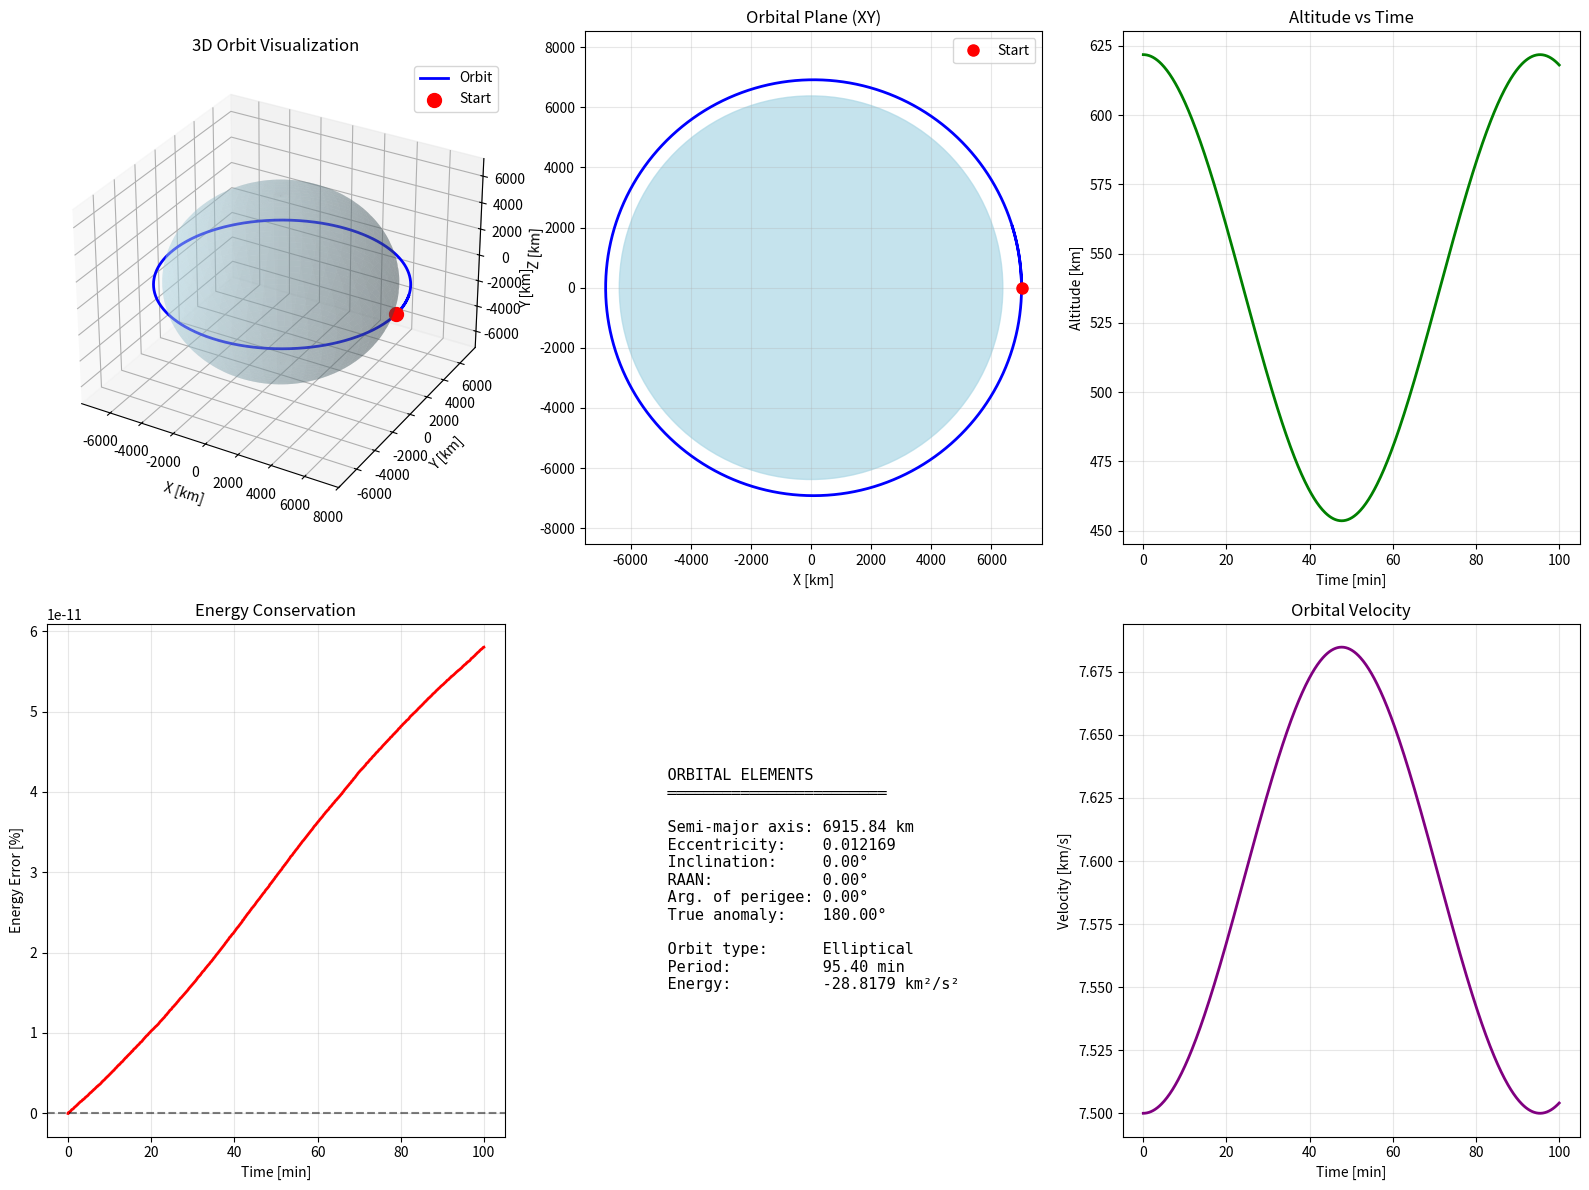

Write the Python code that produced this figure.
"""
Problem 6.1: Keplerian Orbit and Orbital Elements

Reference: Canuto et al., Section 3.2, Page 89-102
Difficulty: ⭐⭐ (Intermediate)
Type: Computational + Analytical
Topic: Orbital Dynamics - Two-Body Problem

PROBLEM STATEMENT:
==================
Consider a spacecraft in Earth orbit with the following initial conditions 
in Earth-Centered Inertial (ECI) frame:

Position: r = [7000, 0, 0] km
Velocity: v = [0, 7.5, 0] km/s

Given:
- Gravitational parameter μ = 398600.4418 km³/s²
- Earth radius R_e = 6378.137 km

Find:
a) Compute the classical orbital elements
b) Determine orbit type (circular, elliptical, etc.)
c) Calculate orbital period and energy
d) Propagate orbit for one complete period
e) Verify conservation of energy and angular momentum
f) Visualize the orbit in 3D

SOLUTION APPROACH:
==================
1. Convert Cartesian coordinates to orbital elements
2. Classify orbit based on eccentricity
3. Compute orbital period from semi-major axis
4. Propagate using Kepler's equation
5. Validate conservation laws
6. Create 3D visualization
"""

import numpy as np
import matplotlib.pyplot as plt
from scipy.integrate import solve_ivp
from mpl_toolkits.mplot3d import Axes3D


# ==============================================================================
# SECTION 1: PROBLEM PARAMETERS
# ==============================================================================

def define_parameters():
    """
    Define all problem parameters.
    
    Returns:
        Dictionary with all parameters
    """
    params = {
        # Given parameters
        'mu': 398600.4418,  # Earth gravitational parameter [km³/s²]
        'R_e': 6378.137,    # Earth radius [km]
        
        # Initial conditions in ECI frame [km, km/s]
        'r0': np.array([7000.0, 0.0, 0.0]),
        'v0': np.array([0.0, 7.5, 0.0]),
        
        # Time parameters
        't_start': 0.0,
        't_end': 6000.0,  # ~100 minutes for LEO
        'dt': 10.0,
    }
    
    return params


# ==============================================================================
# SECTION 2: ANALYTICAL SOLUTION
# ==============================================================================

class OrbitalElements:
    """
    Class for orbital elements calculations.
    """
    
    @staticmethod
    def cartesian_to_orbital(r: np.ndarray, v: np.ndarray, mu: float) -> dict:
        """
        Convert Cartesian coordinates to classical orbital elements.
        
        Args:
            r: Position vector [km]
            v: Velocity vector [km/s]
            mu: Gravitational parameter [km³/s²]
            
        Returns:
            Dictionary with orbital elements
        """
        # Angular momentum vector
        h = np.cross(r, v)
        h_mag = np.linalg.norm(h)
        
        # Eccentricity vector
        r_mag = np.linalg.norm(r)
        v_mag = np.linalg.norm(v)
        e_vec = ((v_mag**2 - mu/r_mag) * r - np.dot(r, v) * v) / mu
        e = np.linalg.norm(e_vec)
        
        # Energy and semi-major axis
        energy = v_mag**2/2 - mu/r_mag
        if abs(energy) < 1e-10:
            a = float('inf')  # Parabolic orbit
        else:
            a = -mu / (2 * energy)
        
        # Inclination
        i = np.arccos(h[2] / h_mag)
        
        # Right Ascension of Ascending Node (RAAN)
        n = np.cross([0, 0, 1], h)  # Node vector
        n_mag = np.linalg.norm(n)
        if n_mag == 0:
            raan = 0.0  # Equatorial orbit
        else:
            raan = np.arccos(n[0] / n_mag)
            if n[1] < 0:
                raan = 2 * np.pi - raan
        
        # Argument of perigee
        if n_mag == 0 or e < 1e-10:
            argp = 0.0  # Circular or equatorial orbit
        else:
            argp = np.arccos(np.dot(n, e_vec) / (n_mag * e))
            if e_vec[2] < 0:
                argp = 2 * np.pi - argp
        
        # True anomaly
        if e < 1e-10:
            nu = 0.0  # Circular orbit
        else:
            nu = np.arccos(np.dot(e_vec, r) / (e * r_mag))
            if np.dot(r, v) < 0:
                nu = 2 * np.pi - nu
        
        # Orbital period
        if a > 0 and not np.isinf(a):
            T = 2 * np.pi * np.sqrt(a**3 / mu)
        else:
            T = float('inf')
        
        return {
            'semi_major_axis': a,
            'eccentricity': e,
            'inclination': np.degrees(i),
            'raan': np.degrees(raan),
            'argument_perigee': np.degrees(argp),
            'true_anomaly': np.degrees(nu),
            'angular_momentum': h_mag,
            'energy': energy,
            'period': T
        }
    
    @staticmethod
    def classify_orbit(elements: dict) -> str:
        """
        Classify orbit based on eccentricity.
        
        Args:
            elements: Orbital elements
            
        Returns:
            Orbit classification string
        """
        e = elements['eccentricity']
        
        if e < 0.001:
            return "Circular"
        elif e < 1.0:
            return "Elliptical"
        elif abs(e - 1.0) < 0.001:
            return "Parabolic"
        else:
            return "Hyperbolic"
    
    @staticmethod
    def orbital_to_cartesian(elements: dict, mu: float) -> tuple:
        """
        Convert orbital elements to Cartesian coordinates.
        
        Args:
            elements: Orbital elements
            mu: Gravitational parameter
            
        Returns:
            Tuple (r, v) position and velocity vectors
        """
        # Convert to radians
        i = np.radians(elements['inclination'])
        raan = np.radians(elements['raan'])
        argp = np.radians(elements['argument_perigee'])
        nu = np.radians(elements['true_anomaly'])
        
        a = elements['semi_major_axis']
        e = elements['eccentricity']
        
        # Semi-latus rectum
        p = a * (1 - e**2)
        
        # Position in perifocal frame
        r_peri = p / (1 + e * np.cos(nu))
        r_pf = np.array([
            r_peri * np.cos(nu),
            r_peri * np.sin(nu),
            0
        ])
        
        # Velocity in perifocal frame
        v_pf = np.array([
            -np.sqrt(mu/p) * np.sin(nu),
            np.sqrt(mu/p) * (e + np.cos(nu)),
            0
        ])
        
        # Rotation matrix from perifocal to ECI
        R = OrbitalElements._perifocal_to_eci_matrix(i, raan, argp)
        
        # Transform to ECI
        r_eci = R @ r_pf
        v_eci = R @ v_pf
        
        return r_eci, v_eci
    
    @staticmethod
    def _perifocal_to_eci_matrix(i: float, raan: float, argp: float) -> np.ndarray:
        """
        Rotation matrix from perifocal to ECI frame.
        """
        cos_raan, sin_raan = np.cos(raan), np.sin(raan)
        cos_i, sin_i = np.cos(i), np.sin(i)
        cos_w, sin_w = np.cos(argp), np.sin(argp)
        
        R = np.array([
            [cos_raan*cos_w - sin_raan*sin_w*cos_i, -cos_raan*sin_w - sin_raan*cos_w*cos_i, sin_raan*sin_i],
            [sin_raan*cos_w + cos_raan*sin_w*cos_i, -sin_raan*sin_w + cos_raan*cos_w*cos_i, -cos_raan*sin_i],
            [sin_w*sin_i, cos_w*sin_i, cos_i]
        ])
        
        return R


# ==============================================================================
# SECTION 3: NUMERICAL SOLUTION
# ==============================================================================

class OrbitPropagator:
    """
    Numerical orbit propagator using two-body dynamics.
    """
    
    def __init__(self, params):
        """
        Initialize propagator with parameters.
        
        Args:
            params: Dictionary of problem parameters
        """
        self.params = params
        self.mu = params['mu']
        
    def two_body_equations(self, t, state):
        """
        Two-body orbital dynamics.
        
        Args:
            t: Time
            state: [x, y, z, vx, vy, vz]
            
        Returns:
            State derivative
        """
        r = state[:3]
        r_mag = np.linalg.norm(r)
        
        # Acceleration due to gravity
        a = -self.mu * r / r_mag**3
        
        # State derivative [velocity, acceleration]
        state_dot = np.concatenate([state[3:6], a])
        
        return state_dot
    
    def propagate(self):
        """
        Propagate orbit numerically.
        
        Returns:
            Dictionary with solution
        """
        # Initial state [position, velocity]
        state0 = np.concatenate([self.params['r0'], self.params['v0']])
        t_span = (self.params['t_start'], self.params['t_end'])
        
        # Integrate
        sol = solve_ivp(
            self.two_body_equations,
            t_span,
            state0,
            method='RK45',
            dense_output=True,
            max_step=self.params['dt']
        )
        
        # Extract position and velocity
        position = sol.y[:3, :].T
        velocity = sol.y[3:6, :].T
        
        results = {
            't': sol.t,
            'position': position,
            'velocity': velocity,
            'success': sol.success
        }
        
        return results


# ==============================================================================
# SECTION 4: VALIDATION
# ==============================================================================

def validate_orbit(numerical, analytical, params):
    """
    Validate orbital solution.
    
    Args:
        numerical: Numerical solution
        analytical: Analytical orbital elements
        params: Problem parameters
        
    Returns:
        Validation results
    """
    validation = {
        'passed': True,
        'errors': [],
        'warnings': []
    }
    
    mu = params['mu']
    
    # Check 1: Integration success
    if not numerical['success']:
        validation['passed'] = False
        validation['errors'].append("Orbit propagation failed")
    
    # Check 2: Energy conservation
    energy_initial = analytical['energy']
    
    # Compute energy at final state
    r_final = numerical['position'][-1]
    v_final = numerical['velocity'][-1]
    r_mag_final = np.linalg.norm(r_final)
    v_mag_final = np.linalg.norm(v_final)
    energy_final = v_mag_final**2/2 - mu/r_mag_final
    
    energy_error = abs(energy_final - energy_initial) / abs(energy_initial)
    if energy_error > 1e-6:
        validation['warnings'].append(f"Energy conservation error: {energy_error:.2e}")
    
    # Check 3: Angular momentum conservation
    h_initial = analytical['angular_momentum']
    h_final = np.linalg.norm(np.cross(r_final, v_final))
    h_error = abs(h_final - h_initial) / h_initial
    
    if h_error > 1e-6:
        validation['warnings'].append(f"Angular momentum error: {h_error:.2e}")
    
    return validation


# ==============================================================================
# SECTION 5: VISUALIZATION
# ==============================================================================

def plot_orbit_results(numerical, elements, params):
    """
    Create comprehensive orbit visualization.
    
    Args:
        numerical: Numerical solution
        elements: Orbital elements
        params: Problem parameters
    """
    fig = plt.figure(figsize=(16, 12))
    
    # Plot 1: 3D orbit
    ax1 = plt.subplot(2, 3, 1, projection='3d')
    
    # Plot Earth
    u = np.linspace(0, 2 * np.pi, 100)
    v = np.linspace(0, np.pi, 100)
    x = params['R_e'] * np.outer(np.cos(u), np.sin(v))
    y = params['R_e'] * np.outer(np.sin(u), np.sin(v))
    z = params['R_e'] * np.outer(np.ones(np.size(u)), np.cos(v))
    ax1.plot_surface(x, y, z, color='lightblue', alpha=0.3)
    
    # Plot orbit
    ax1.plot(numerical['position'][:, 0], 
             numerical['position'][:, 1], 
             numerical['position'][:, 2], 
             'b-', linewidth=2, label='Orbit')
    
    # Mark initial position
    ax1.scatter([numerical['position'][0, 0]], 
                [numerical['position'][0, 1]], 
                [numerical['position'][0, 2]], 
                c='red', s=100, marker='o', label='Start')
    
    ax1.set_xlabel('X [km]')
    ax1.set_ylabel('Y [km]')
    ax1.set_zlabel('Z [km]')
    ax1.set_title('3D Orbit Visualization')
    ax1.legend()
    
    # Plot 2: Orbital plane
    ax2 = plt.subplot(2, 3, 2)
    ax2.plot(numerical['position'][:, 0], numerical['position'][:, 1], 'b-', linewidth=2)
    
    # Plot Earth
    earth_circle = plt.Circle((0, 0), params['R_e'], color='lightblue', alpha=0.7)
    ax2.add_patch(earth_circle)
    
    ax2.plot(numerical['position'][0, 0], numerical['position'][0, 1], 'ro', markersize=8, label='Start')
    ax2.set_xlabel('X [km]')
    ax2.set_ylabel('Y [km]')
    ax2.set_title('Orbital Plane (XY)')
    ax2.axis('equal')
    ax2.grid(True, alpha=0.3)
    ax2.legend()
    
    # Plot 3: Altitude history
    ax3 = plt.subplot(2, 3, 3)
    altitude = np.linalg.norm(numerical['position'], axis=1) - params['R_e']
    ax3.plot(numerical['t']/60, altitude, 'g-', linewidth=2)
    ax3.set_xlabel('Time [min]')
    ax3.set_ylabel('Altitude [km]')
    ax3.set_title('Altitude vs Time')
    ax3.grid(True, alpha=0.3)
    
    # Plot 4: Energy conservation
    ax4 = plt.subplot(2, 3, 4)
    energy = np.linalg.norm(numerical['velocity'], axis=1)**2/2 - params['mu']/np.linalg.norm(numerical['position'], axis=1)
    energy_error = 100 * (energy - elements['energy']) / abs(elements['energy'])
    ax4.plot(numerical['t']/60, energy_error, 'r-', linewidth=2)
    ax4.set_xlabel('Time [min]')
    ax4.set_ylabel('Energy Error [%]')
    ax4.set_title('Energy Conservation')
    ax4.grid(True, alpha=0.3)
    ax4.axhline(y=0, color='k', linestyle='--', alpha=0.5)
    
    # Plot 5: Orbital elements diagram
    ax5 = plt.subplot(2, 3, 5)
    ax5.axis('off')
    
    elements_text = f"""
    ORBITAL ELEMENTS
    ════════════════════════
    
    Semi-major axis: {elements['semi_major_axis']:.2f} km
    Eccentricity:    {elements['eccentricity']:.6f}
    Inclination:     {elements['inclination']:.2f}°
    RAAN:            {elements['raan']:.2f}°
    Arg. of perigee: {elements['argument_perigee']:.2f}°
    True anomaly:    {elements['true_anomaly']:.2f}°
    
    Orbit type:      {OrbitalElements.classify_orbit(elements)}
    Period:          {elements['period']/60:.2f} min
    Energy:          {elements['energy']:.4f} km²/s²
    """
    
    ax5.text(0.1, 0.5, elements_text, fontsize=11, family='monospace',
             verticalalignment='center')
    
    # Plot 6: Velocity profile
    ax6 = plt.subplot(2, 3, 6)
    velocity_mag = np.linalg.norm(numerical['velocity'], axis=1)
    ax6.plot(numerical['t']/60, velocity_mag, 'purple', linewidth=2)
    ax6.set_xlabel('Time [min]')
    ax6.set_ylabel('Velocity [km/s]')
    ax6.set_title('Orbital Velocity')
    ax6.grid(True, alpha=0.3)
    
    plt.tight_layout()
    plt.savefig('problem_6_1_orbit_results.png', dpi=300, bbox_inches='tight')
    plt.show()


# ==============================================================================
# SECTION 6: MAIN EXECUTION
# ==============================================================================

def main():
    """
    Main execution function.
    """
    print("=" * 70)
    print("PROBLEM 6.1: KEPLERIAN ORBIT AND ORBITAL ELEMENTS")
    print("=" * 70)
    
    # Step 1: Define parameters
    print("\n[1/6] Defining problem parameters...")
    params = define_parameters()
    print(f"  ✓ Initial position: {params['r0']} km")
    print(f"  ✓ Initial velocity: {params['v0']} km/s")
    
    # Step 2: Analytical solution (orbital elements)
    print("\n[2/6] Computing orbital elements...")
    elements = OrbitalElements.cartesian_to_orbital(params['r0'], params['v0'], params['mu'])
    orbit_type = OrbitalElements.classify_orbit(elements)
    print(f"  ✓ Orbit type: {orbit_type}")
    print(f"  ✓ Semi-major axis: {elements['semi_major_axis']:.2f} km")
    print(f"  ✓ Eccentricity: {elements['eccentricity']:.6f}")
    
    # Step 3: Numerical solution
    print("\n[3/6] Propagating orbit...")
    propagator = OrbitPropagator(params)
    numerical = propagator.propagate()
    print(f"  ✓ Orbit propagated for {numerical['t'][-1]/60:.1f} minutes")
    print(f"  ✓ Integration: {'SUCCESS' if numerical['success'] else 'FAILED'}")
    
    # Step 4: Validation
    print("\n[4/6] Validating solution...")
    validation = validate_orbit(numerical, elements, params)
    if validation['passed']:
        print(f"  ✓ Validation PASSED")
        for warning in validation['warnings']:
            print(f"    ! {warning}")
    else:
        print(f"  ✗ Validation FAILED")
        for error in validation['errors']:
            print(f"    - {error}")
    
    # Step 5: Visualization
    print("\n[5/6] Generating visualizations...")
    plot_orbit_results(numerical, elements, params)
    print(f"  ✓ Plots saved as 'problem_6_1_orbit_results.png'")
    
    # Step 6: Results summary
    print("\n[6/6] Summary of results...")
    print("\n" + "=" * 70)
    print("ORBITAL ANALYSIS RESULTS")
    print("=" * 70)
    
    print(f"\nOrbit Classification: {orbit_type}")
    print(f"\nClassical Orbital Elements:")
    print(f"  Semi-major axis:      {elements['semi_major_axis']:8.2f} km")
    print(f"  Eccentricity:         {elements['eccentricity']:8.6f}")
    print(f"  Inclination:          {elements['inclination']:8.2f}°")
    print(f"  RAAN:                 {elements['raan']:8.2f}°")
    print(f"  Argument of perigee:  {elements['argument_perigee']:8.2f}°")
    print(f"  True anomaly:         {elements['true_anomaly']:8.2f}°")
    
    print(f"\nOrbital Characteristics:")
    print(f"  Period:               {elements['period']/60:8.2f} min")
    print(f"  Angular momentum:     {elements['angular_momentum']:8.2f} km²/s")
    print(f"  Specific energy:      {elements['energy']:8.4f} km²/s²")
    
    print(f"\nInitial Conditions:")
    print(f"  Position:             {params['r0']} km")
    print(f"  Velocity:             {params['v0']} km/s")
    
    print(f"\n✓ Problem 6.1 solved successfully!")
    print("=" * 70)


if __name__ == "__main__":
    main()
